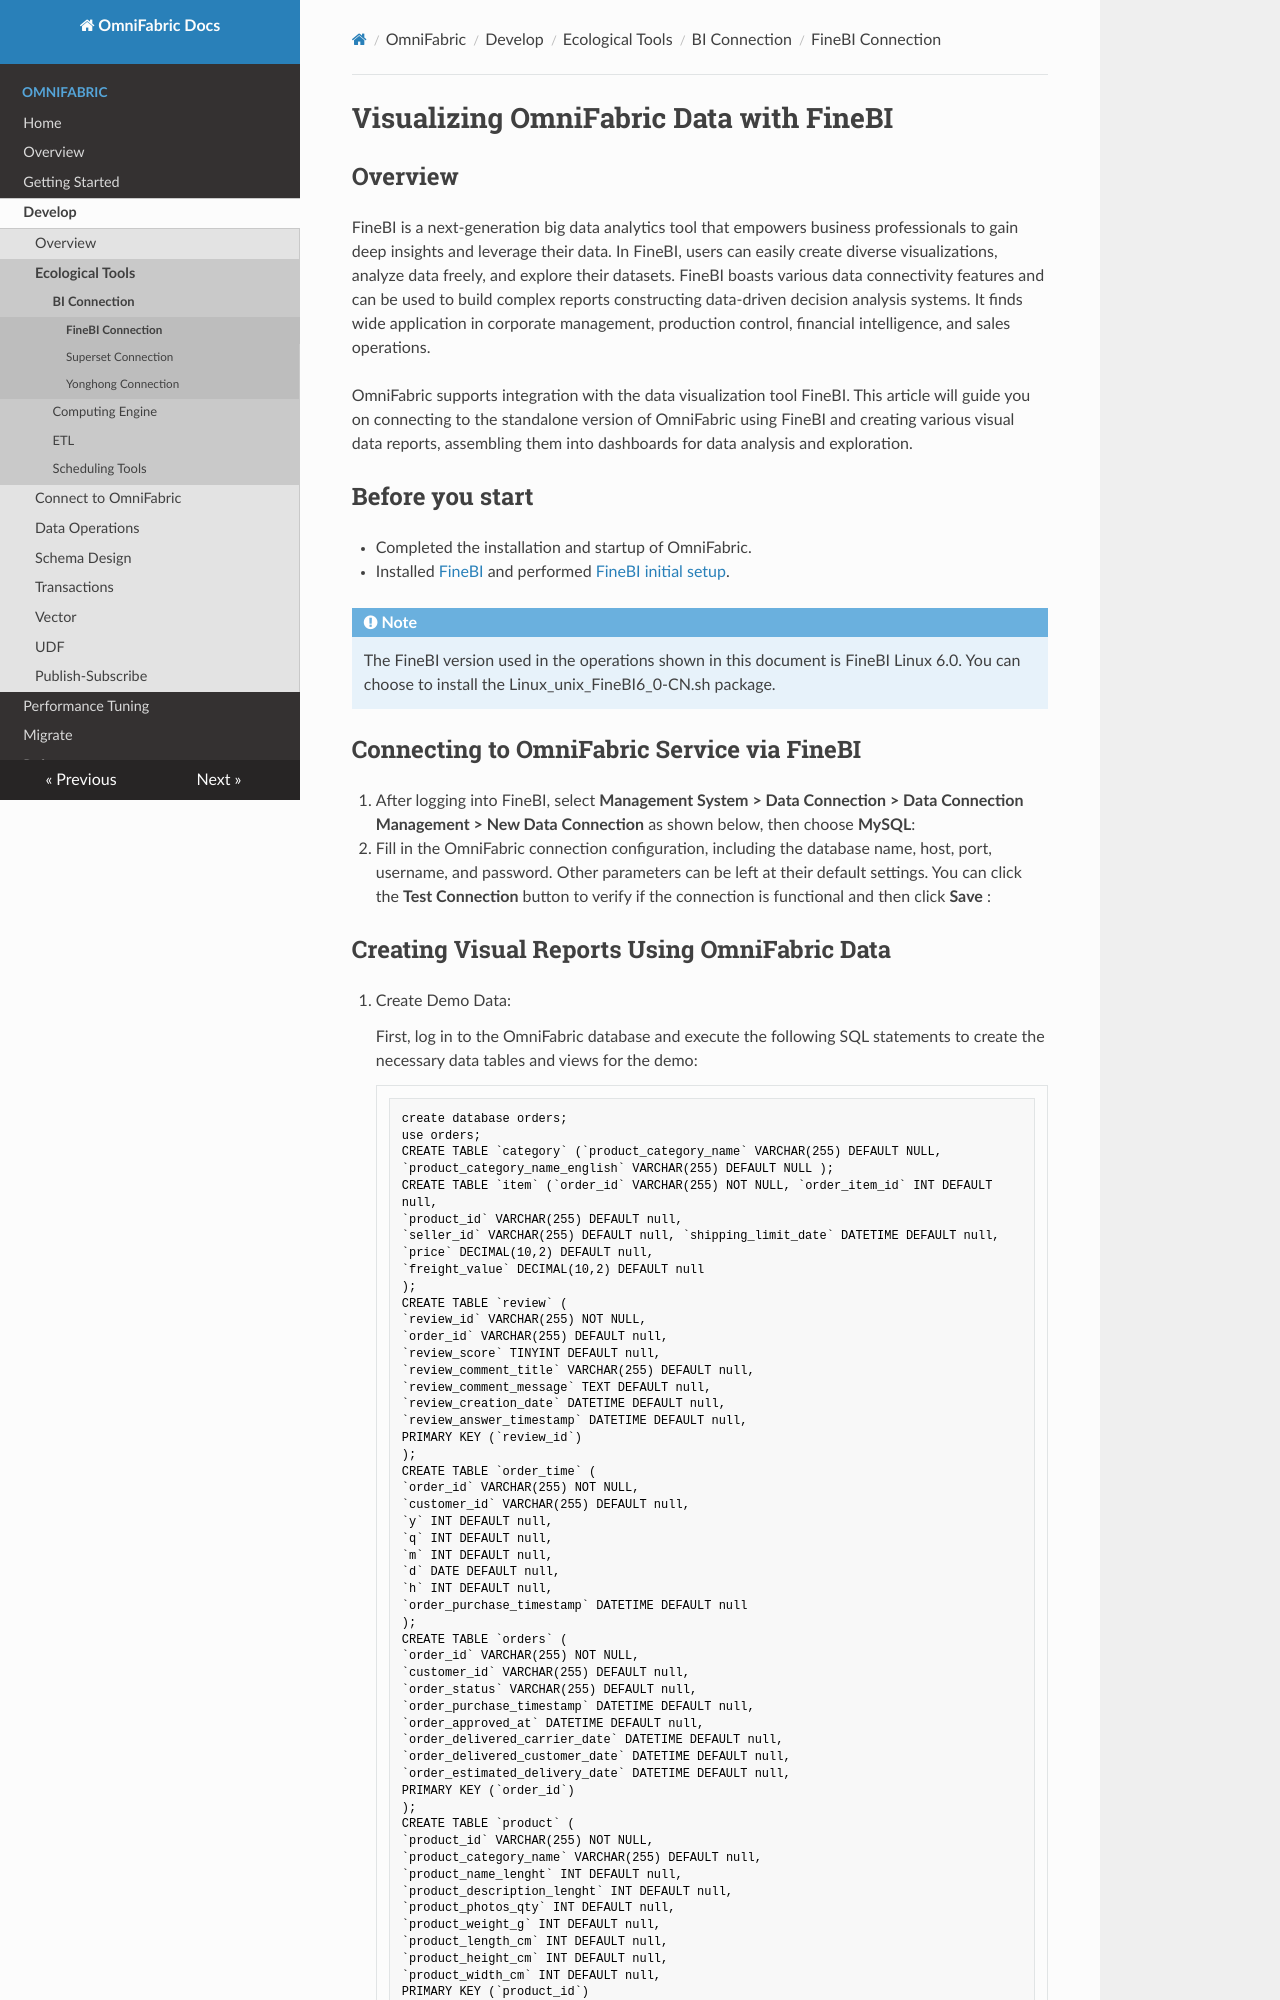

repository: cloudsigma/omnifabric-docs · page: OmniFabric/Develop/Ecological-Tools/BI-Connection/FineBI-connection/index.html · generator: mkdocs

# Visualizing OmniFabric Data with FineBI

## Overview

FineBI is a next-generation big data analytics tool that empowers business professionals to gain deep insights and leverage their data. In FineBI, users can easily create diverse visualizations, analyze data freely, and explore their datasets. FineBI boasts various data connectivity features and can be used to build complex reports constructing data-driven decision analysis systems. It finds wide application in corporate management, production control, financial intelligence, and sales operations.

OmniFabric supports integration with the data visualization tool FineBI. This article will guide you on connecting to the standalone version of OmniFabric using FineBI and creating various visual data reports, assembling them into dashboards for data analysis and exploration.

## Before you start

- Completed the installation and startup of OmniFabric.

- Installed [FineBI](https://help.fanruan.com/finebi/doc-view-260.html?source=5) and performed [FineBI initial setup](https://help.fanruan.com/finebi/doc-view-262.html).

!!! note
    The FineBI version used in the operations shown in this document is FineBI Linux 6.0. You can choose to install the Linux_unix_FineBI6_0-CN.sh package.

## Connecting to OmniFabric Service via FineBI

1. After logging into FineBI, select **Management System > Data Connection > Data Connection Management > New Data Connection** as shown below, then choose **MySQL**:

2. Fill in the OmniFabric connection configuration, including the database name, host, port, username, and password. Other parameters can be left at their default settings. You can click the **Test Connection** button to verify if the connection is functional and then click **Save** :
